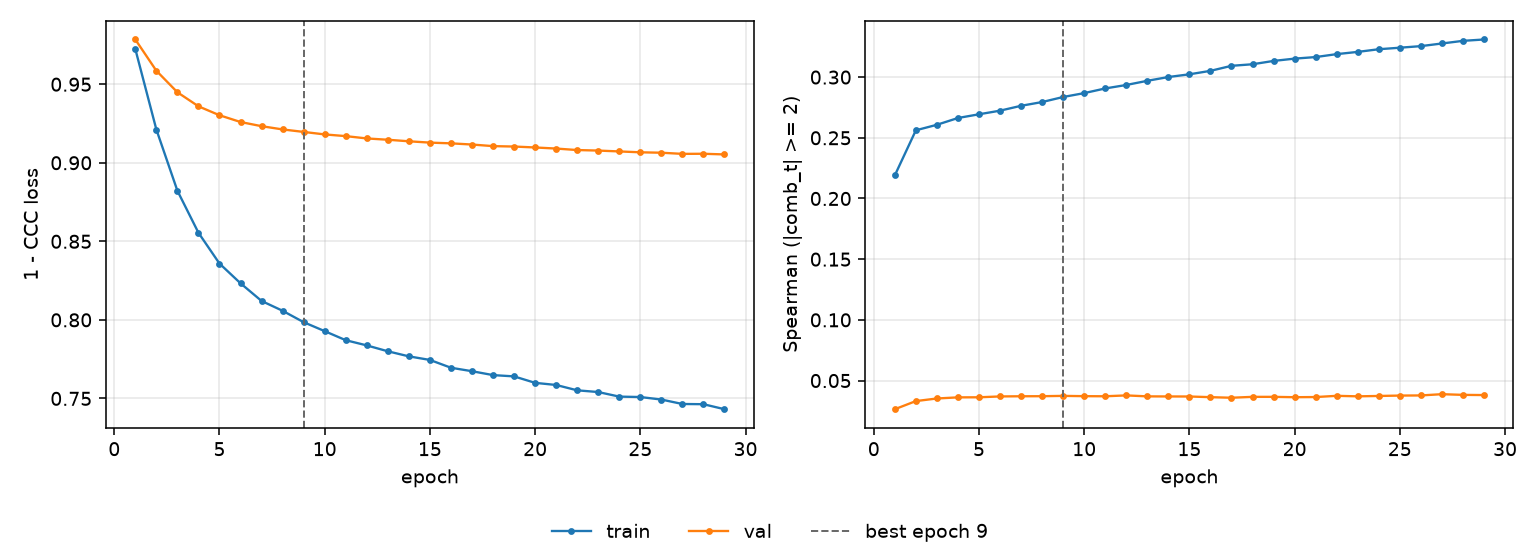

The data file committed next to this chart (first rows):
epoch, tr_loss, vl_loss, tr_sp, vl_sp, is_best
1, 0.9724, 0.9785, 0.2191, 0.0264, False
2, 0.9212, 0.9586, 0.2562, 0.03309, False
3, 0.8822, 0.9449, 0.2607, 0.03523, False
4, 0.8555, 0.9359, 0.2663, 0.03616, False
5, 0.8358, 0.9303, 0.2694, 0.03622, False
6, 0.8233, 0.9259, 0.2724, 0.03692, False
7, 0.812, 0.9233, 0.2764, 0.03706, False
8, 0.8058, 0.9212, 0.2795, 0.03712, False
9, 0.7985, 0.9196, 0.2836, 0.03738, True
10, 0.7928, 0.918, 0.2868, 0.03715, False
11, 0.7871, 0.917, 0.2907, 0.03706, False
12, 0.7837, 0.9155, 0.2935, 0.03777, False
13, 0.78, 0.9147, 0.297, 0.03698, False
14, 0.7768, 0.9137, 0.3001, 0.03691, False
15, 0.7745, 0.9128, 0.3023, 0.03687, False
16, 0.7695, 0.9124, 0.3052, 0.03632, False
17, 0.7673, 0.9116, 0.3093, 0.03584, False
18, 0.7648, 0.9106, 0.3106, 0.03658, False
19, 0.764, 0.9103, 0.3133, 0.03658, False
20, 0.7599, 0.9097, 0.3152, 0.03628, False
21, 0.7585, 0.909, 0.3165, 0.03642, False
22, 0.7551, 0.9081, 0.3189, 0.03742, False
23, 0.7541, 0.9078, 0.3208, 0.03701, False
24, 0.7511, 0.9072, 0.323, 0.03731, False
25, 0.7509, 0.9067, 0.3242, 0.03764, False
26, 0.7493, 0.9064, 0.3255, 0.03775, False
27, 0.7464, 0.9057, 0.3277, 0.03878, False
28, 0.7463, 0.9057, 0.3299, 0.03821, False
29, 0.7431, 0.9053, 0.331, 0.03805, False
